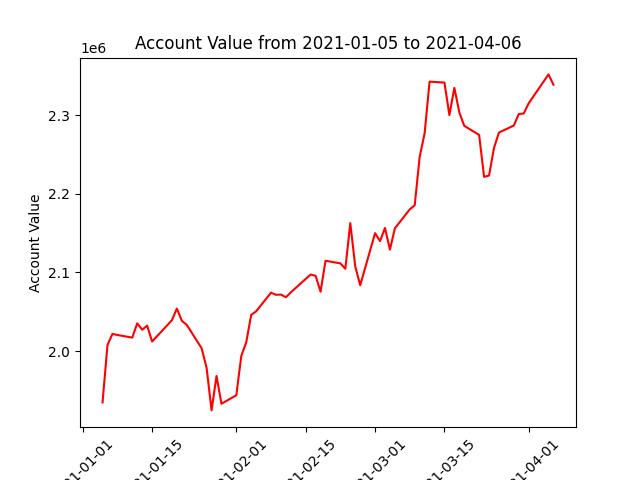

Data behind this chart, as committed beside it:
datadate, account_value
20210105, 1934557
20210106, 2007689
20210107, 2021793
20210108, 2020403
20210111, 2017058
20210112, 2035220
20210113, 2027056
20210114, 2032267
20210115, 2012095
20210119, 2039172
20210120, 2054027
20210121, 2038446
20210122, 2033232
20210125, 2003391
20210126, 1978618
20210127, 1924336
20210128, 1968180
20210129, 1932833
20210201, 1943617
20210202, 1993682
20210203, 2011088
20210204, 2046040
20210205, 2050564
20210208, 2074310
20210209, 2071600
20210210, 2071879
20210211, 2068523
20210212, 2074737
20210216, 2097419
20210217, 2095745
20210218, 2075524
20210219, 2114959
20210222, 2111631
20210223, 2104772
20210224, 2162917
20210225, 2107682
20210226, 2083775
20210301, 2150097
20210302, 2140001
20210303, 2156761
20210304, 2129201
20210305, 2156281
20210308, 2180423
20210309, 2185594
20210310, 2247284
20210311, 2277382
20210312, 2343116
20210315, 2341940
20210316, 2300548
20210317, 2335237
20210318, 2304030
20210319, 2286826
20210322, 2275265
20210323, 2221854
20210324, 2223511
20210325, 2258646
20210326, 2278254
20210329, 2287194
20210330, 2301828
20210331, 2302535
... 3 more rows
